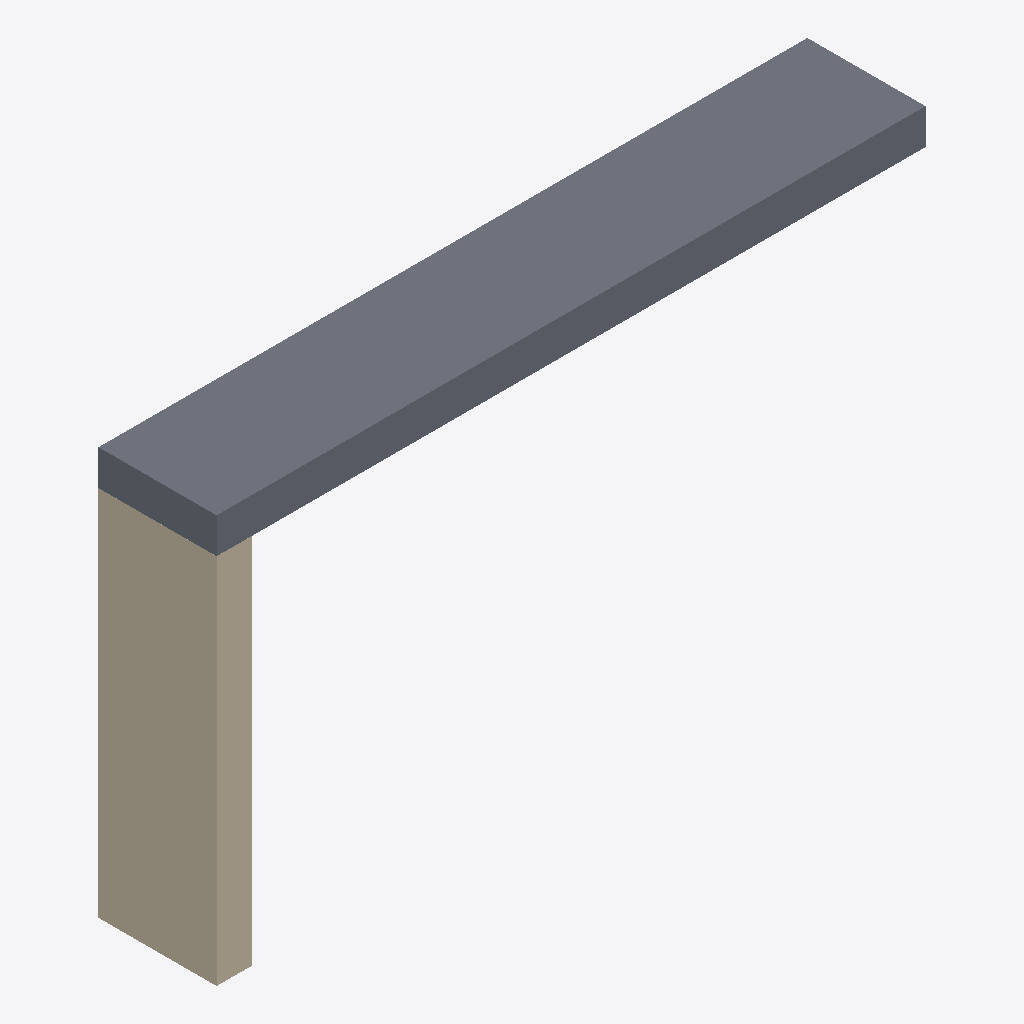
Isometric view of an IFC building model (IFC-SPF (STEP), schema IFC4, length unit metre), seen from the south-west, elements coloured by IFC class: 1 slab (grey), 1 wall (beige).
Extent 6.0 m × 1.0 m × 3.5 m (x, y, z). Storeys (1): My Storey at 0.00 m. Elements (2): 1 IfcSlab, 1 IfcWall.

HEADER;
FILE_DESCRIPTION(('ViewDefinition[DesignTransferView]'),'2;1');
FILE_NAME('DiTWP_Halbrahmen_v00.ifc','2024-09-17T23:27:34+02:00',(),(),'IfcOpenShell v0.7.0-f7c03db75','BlenderBIM 0.0.240402-bf9bddc','Nobody');
FILE_SCHEMA(('IFC4'));
ENDSEC;
DATA;
#1=IFCPROJECT('3qxHN5gwj4xwEWOrCsK$8j',$,'My Project',$,$,$,$,(#14,#26),#9);
#30=IFCSITE('1dd27AGoHFKeaY04dcl0$m',$,'My Site',$,$,#53,$,$,$,$,$,$,$,$);
#36=IFCBUILDING('3zigZxtszBXxgc5QAVShEn',$,'My Building',$,$,#59,$,$,$,$,$,$);
#42=IFCBUILDINGSTOREY('0T0J56iWfDIh6n906F29fV',$,'My Storey',$,$,#65,$,$,$,$);
#66=IFCSLAB('0LZBobCaj0S9Ow$l0SSmpP',$,'Brep -- ca4750257bd0285b28e06ed78512f5fe',$,$,#109,#84,$,.BASESLAB.);
#85=IFCWALL('1lb5AtnCXBBvkkpR1SRbB4',$,'Brep -- f5eddf9a4fd33af4304439232b2d742e',$,$,#114,#103,$,.ELEMENTEDWALL.);
ENDSEC;
